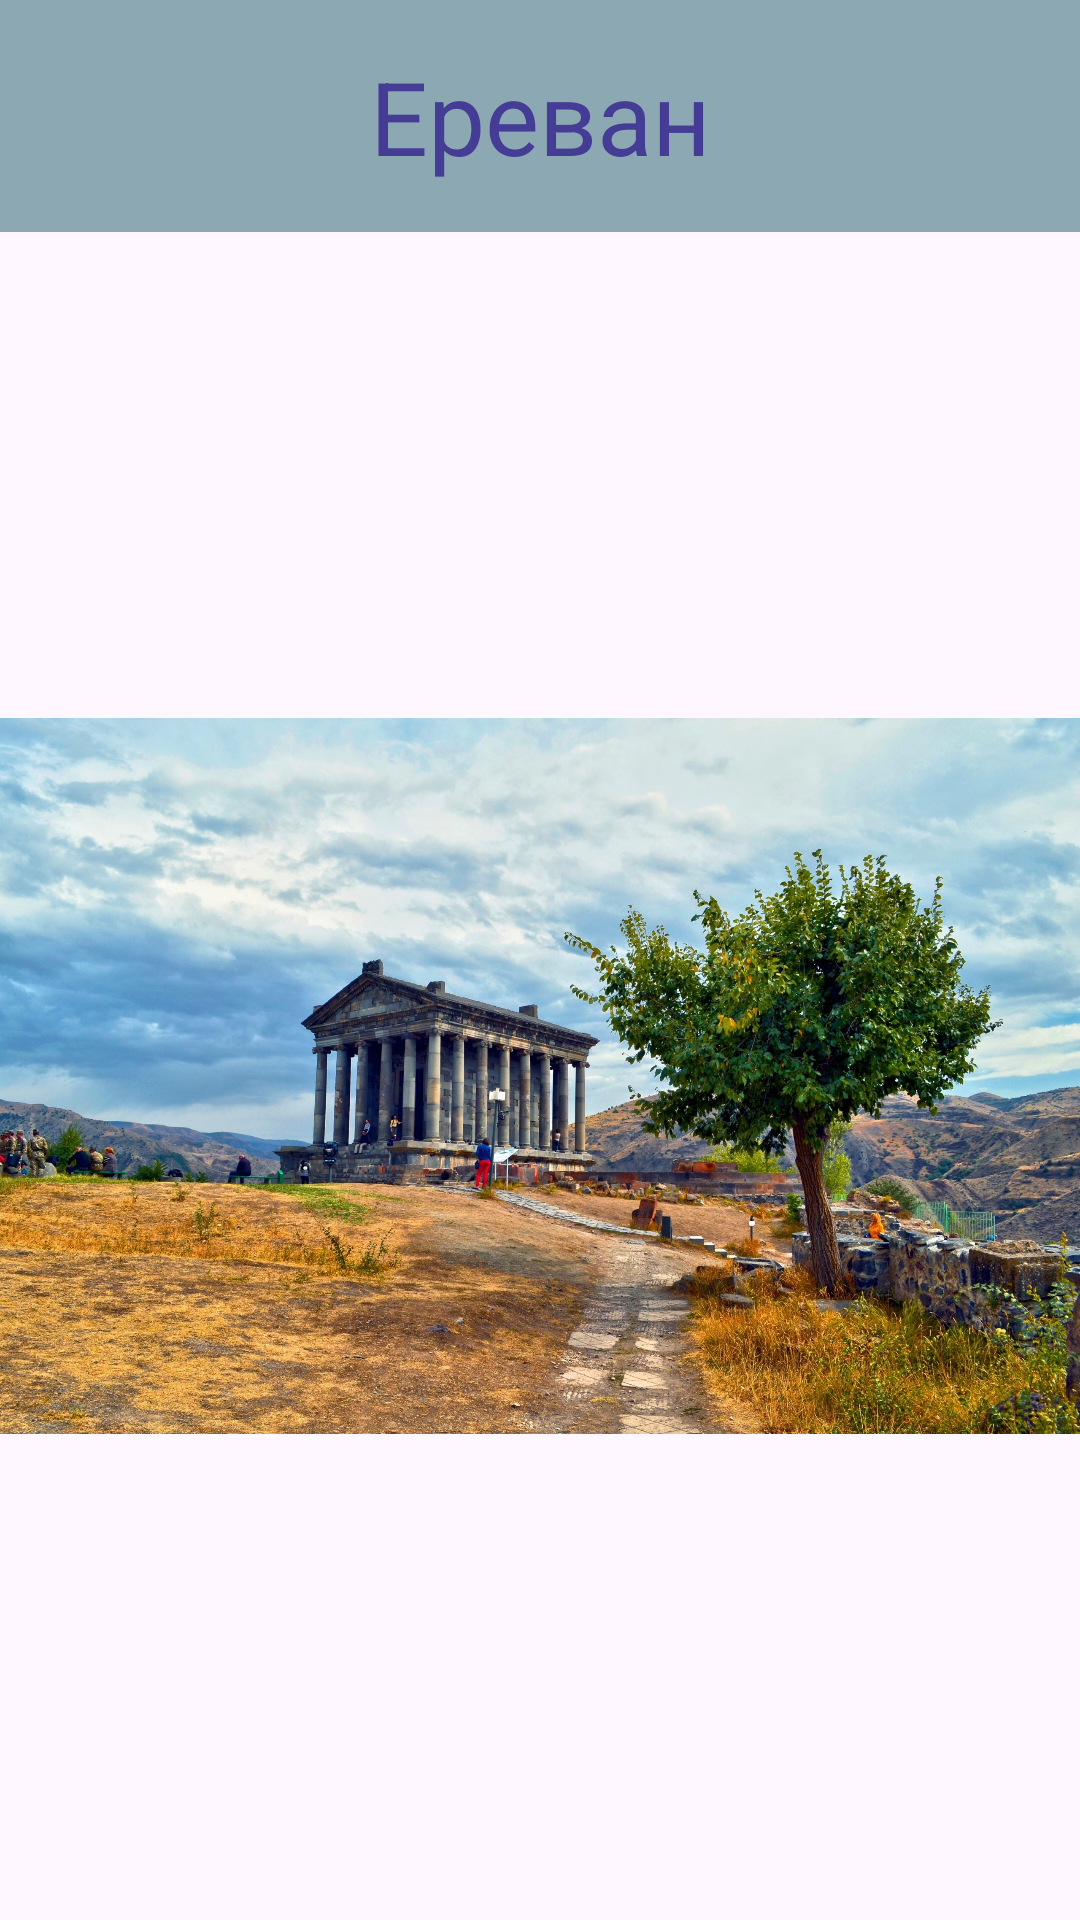

Write the Android layout XML for this screen, with the resource values it uses.
<!-- AndroidManifest.xml: application theme Theme.Melikstep -->
<!-- res/layout/activity_main.xml -->
<?xml version="1.0" encoding="utf-8"?>
<androidx.constraintlayout.widget.ConstraintLayout xmlns:android="http://schemas.android.com/apk/res/android"
    xmlns:app="http://schemas.android.com/apk/res-auto"
    xmlns:tools="http://schemas.android.com/tools"
    android:id="@+id/main"
    android:layout_width="match_parent"
    android:layout_height="match_parent"
    tools:context=".MainActivity">

    <LinearLayout
        android:layout_width="match_parent"
        android:layout_height="match_parent"
        android:orientation="vertical">

        <TextView
            android:id="@+id/header"
            android:layout_width="match_parent"
            android:layout_height="wrap_content"
            android:background="#811E5E69"
            android:gravity="center"
            android:padding="16dp"
            android:text="Eреван"
            android:textColor="#453C96"
            android:textSize="34sp" />

        <ImageView
            android:id="@+id/imageView"
            android:layout_width="match_parent"
            android:layout_height="wrap_content"
            app:srcCompat="@drawable/faf" />

        <ImageView
            android:id="@+id/image_placeholder2"
            android:layout_width="match_parent"
            android:layout_height="15dp"
            android:background="#811E5E69"
            android:contentDescription="Upload Image"
            android:src="" />

        <ImageView
            android:id="@+id/image_placeholder3"
            android:layout_width="match_parent"
            android:layout_height="15dp"
            android:background="#811E5E69"
            android:contentDescription="Upload Image"
            android:src="" />

        <ImageView
            android:id="@+id/image_placeholder"
            android:layout_width="match_parent"
            android:layout_height="15dp"
            android:background="#811E5E69"
            android:contentDescription="Upload Image"
            android:src="" />

        <Button
            android:id="@+id/button"
            android:layout_width="match_parent"
            android:layout_height="wrap_content"
            android:background="#811E5E69"
            android:backgroundTint="#3BDFBE"
            android:text="Путешестуй вместе с нами " />

        <ImageView
            android:id="@+id/travel_image"
            android:layout_width="match_parent"
            android:layout_height="0dp"
            android:layout_weight="1"
            android:background="#811E5E69"
            android:scaleType="centerCrop" />

        <ImageView
            android:id="@+id/imageView3"
            android:layout_width="match_parent"
            android:layout_height="wrap_content"
            app:srcCompat="@drawable/dad" />

        <ImageView
            android:id="@+id/imageView4"
            android:layout_width="match_parent"
            android:layout_height="wrap_content"
            app:srcCompat="@drawable/dad" />

    </LinearLayout>


</androidx.constraintlayout.widget.ConstraintLayout>
<!-- resources referenced by this layout -->
<resources>
  <!-- drawable dad: jpg bitmap (drawable, 13408 bytes) -->
  <!-- drawable faf: jpg bitmap (drawable, 871002 bytes) -->
  <style name="Theme.Melikstep" parent="Base.Theme.Melikstep" />
  <style name="Base.Theme.Melikstep" parent="Theme.Material3.DayNight.NoActionBar">
          
          
      </style>
</resources>
